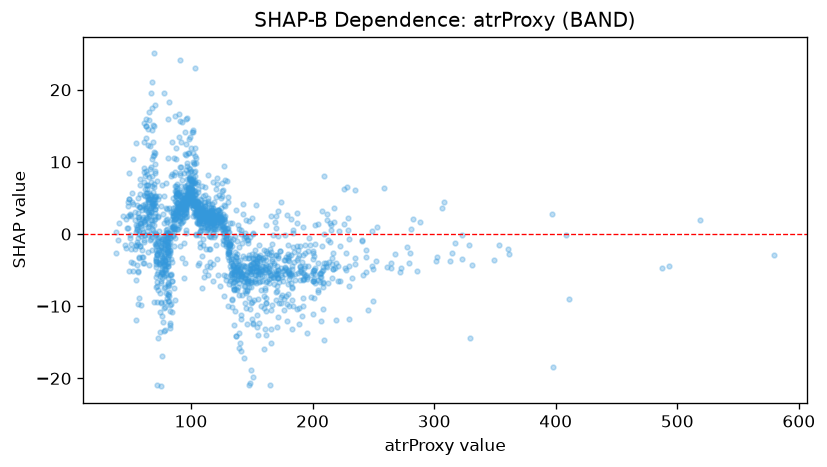

The data file committed next to this chart (first rows):
feature_value, shap_value
148.1, -20.98
133.8, -10.13
110.3, -0.7102
122.2, -5.69
135.9, -10.7
198.6, -8.735
169.7, -9.173
159.9, -8.545
161.4, -9.586
149.6, -6.655
102.8, 9.696
100.9, 7.031
104.4, 3.092
121.3, -3.525
147.4, -8.809
111.2, 3.944
137.1, -14.07
115.1, 2.033
91.0, 24.14
209.1, -14.62
107.7, -1.841
101.6, 14.11
165.8, -13.1
160.0, -10.28
86.9, 16.37
83.7, -9.732
137.4, -4.677
111.2, 3.956
139.1, -13.67
156.1, -6.692
153.4, -4.466
81.6, -7.023
87.3, 3.021
95.9, 4.992
116.4, 2.6
120.9, 6.255
151.1, -19.87
137.1, -14.13
75.8, -0.6316
137.7, -7.694
156.1, -12.3
95.0, 4.986
92.5, 2.235
98.7, 4.707
110.9, -5.923
69.4, -9.418
70.1, 0.0774
78.6, -9.414
109.2, 6.702
91.4, 3.093
85.2, 0.9173
95.9, 0.627
79.8, -0.1933
92.8, 2.481
160.8, -7.796
170.6, -12.82
186.9, -3.617
165.6, -10.59
152.6, -2.216
126.9, -0.8946
... 1,629 more rows
